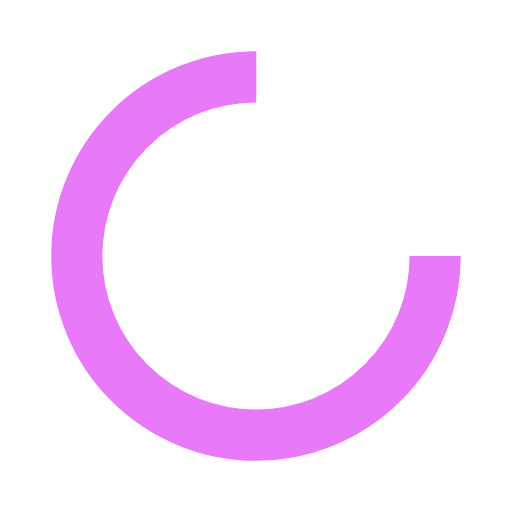
t = 0.00 s
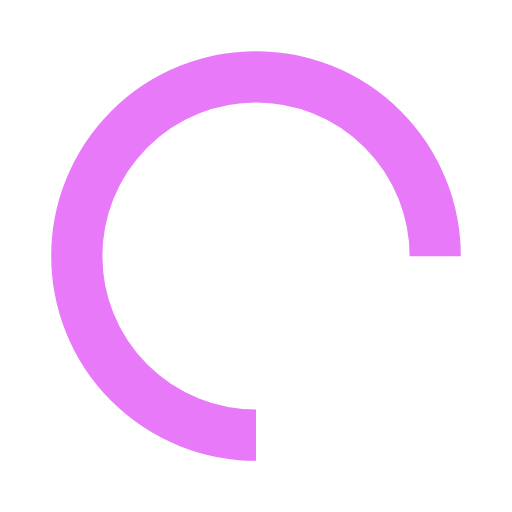
t = 0.25 s
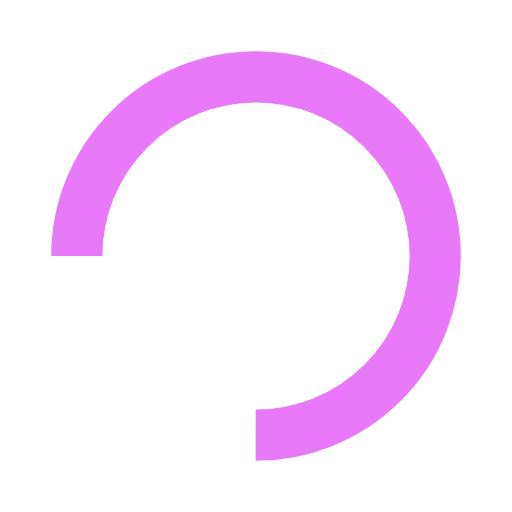
t = 0.50 s
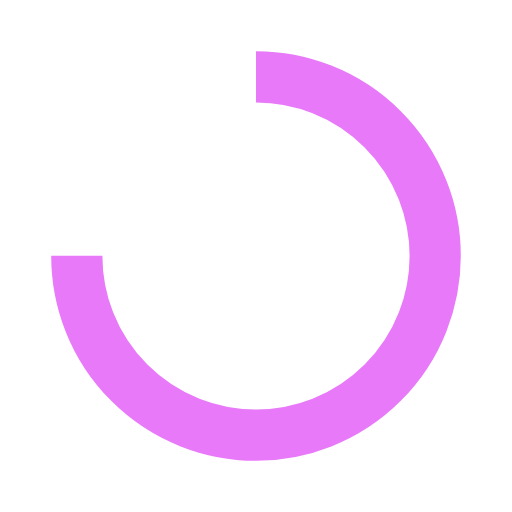
t = 0.75 s

The animated SVG that drew these frames (rendered in a browser with its animation timeline set to each time). Animation: 1 SMIL element (animateTransform=1); one cycle of 1.00 s, repeats indefinitely.

<?xml version="1.0" encoding="utf-8"?>
<svg xmlns="http://www.w3.org/2000/svg" xmlns:xlink="http://www.w3.org/1999/xlink" style="margin: auto; background: none; display: block; shape-rendering: auto;" width="200px" height="200px" viewBox="0 0 100 100" preserveAspectRatio="xMidYMid">
<circle cx="50" cy="50" fill="none" stroke="#e879f9" stroke-width="10" r="35" stroke-dasharray="164.93361431346415 56.97787143782138">
  <animateTransform attributeName="transform" type="rotate" repeatCount="indefinite" dur="1s" values="0 50 50;360 50 50" keyTimes="0;1"></animateTransform>
</circle>
<!-- [ldio] generated by https://loading.io/ --></svg>